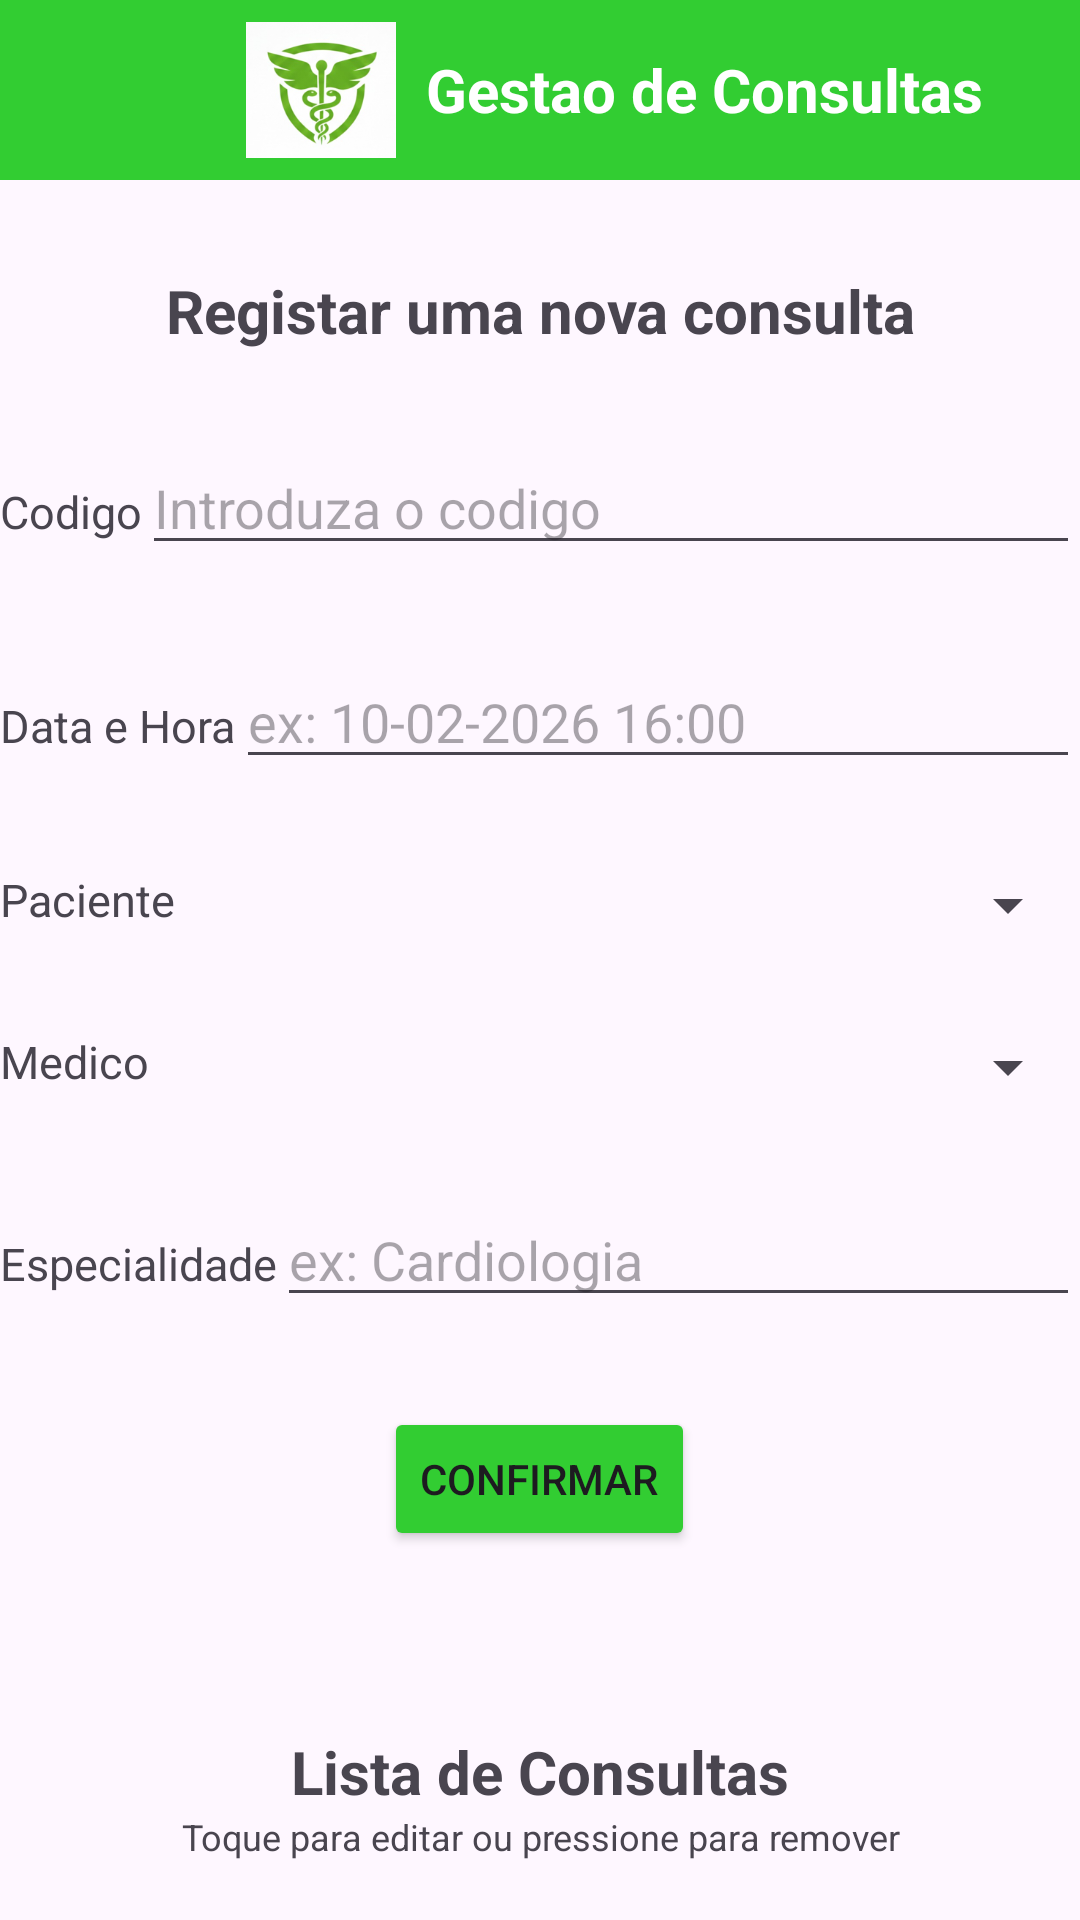

Produce the Android XML layout that renders to this screen, including the resource entries it uses.
<!-- AndroidManifest.xml: application theme Theme.ProjetoGrupoHospital -->
<!-- res/layout/activity_menu_consultas.xml -->
<?xml version="1.0" encoding="utf-8"?>
<androidx.core.widget.NestedScrollView
    xmlns:android="http://schemas.android.com/apk/res/android"
    xmlns:app="http://schemas.android.com/apk/res-auto"
    xmlns:tools="http://schemas.android.com/tools"
    android:id="@+id/main"
    android:layout_width="match_parent"
    android:layout_height="match_parent"
    android:fillViewport="true"
    tools:context=".MenuConsultasActivity">

    <LinearLayout
        android:layout_width="match_parent"
        android:layout_height="wrap_content"
        android:orientation="vertical"
        android:paddingBottom="20dp">

        <LinearLayout
            android:layout_width="match_parent"
            android:layout_height="60dp"
            android:orientation="horizontal"
            android:gravity="center"
            android:background="#32cd32">

            <ImageView
                android:layout_marginLeft="50dp"
                android:layout_width="50dp"
                android:layout_height="50dp"
                android:layout_gravity="center"
                android:src="@drawable/logo_hospital"
                >
            </ImageView>
            <TextView
                android:layout_marginLeft="10dp"
                android:layout_width="wrap_content"
                android:layout_height="wrap_content"
                android:text="Gestao de Consultas"
                android:textStyle="bold"
                android:textSize="20sp"
                android:textColor="@color/white"/>
        </LinearLayout>

        <TextView
            android:layout_width="match_parent"
            android:layout_height="wrap_content"
            android:layout_marginTop="30dp"
            android:text="Registar uma nova consulta"
            android:textStyle="bold"
            android:gravity="center"
            android:textSize="20sp"/>

        <LinearLayout
            android:layout_width="match_parent"
            android:layout_height="wrap_content"
            android:layout_marginTop="30dp"
            android:orientation="horizontal">

            <TextView
                android:layout_width="wrap_content"
                android:layout_height="wrap_content"
                android:text="Codigo"
                android:textSize="15sp"/>

            <EditText
                android:layout_width="match_parent"
                android:layout_height="wrap_content"
                android:hint="Introduza o codigo"/>

        </LinearLayout>

        <LinearLayout
            android:layout_width="match_parent"
            android:layout_height="wrap_content"
            android:layout_marginTop="30dp"
            android:orientation="horizontal">

            <TextView
                android:layout_width="wrap_content"
                android:layout_height="wrap_content"
                android:text="Data e Hora"
                android:textSize="15sp"/>

            <EditText
                android:layout_width="match_parent"
                android:layout_height="wrap_content"
                android:hint="ex: 10-02-2026 16:00"/>

        </LinearLayout>

        <LinearLayout
            android:layout_width="match_parent"
            android:layout_height="wrap_content"
            android:layout_marginTop="30dp"
            android:orientation="horizontal">

            <TextView
                android:layout_width="wrap_content"
                android:layout_height="wrap_content"
                android:text="Paciente"
                android:textSize="15sp"/>

            <Spinner
                android:layout_width="match_parent"
                android:layout_height="wrap_content"
                />

        </LinearLayout>

        <LinearLayout
            android:layout_width="match_parent"
            android:layout_height="wrap_content"
            android:layout_marginTop="30dp"
            android:orientation="horizontal">

            <TextView
                android:layout_width="wrap_content"
                android:layout_height="wrap_content"
                android:text="Medico"
                android:textSize="15sp"/>

            <Spinner
                android:layout_width="match_parent"
                android:layout_height="wrap_content"
                />

        </LinearLayout>

        <LinearLayout
            android:layout_width="match_parent"
            android:layout_height="wrap_content"
            android:layout_marginTop="30dp"
            android:orientation="horizontal">

            <TextView
                android:layout_width="wrap_content"
                android:layout_height="wrap_content"
                android:text="Especialidade"
                android:textSize="15sp"/>

            <EditText
                android:layout_width="match_parent"
                android:layout_height="wrap_content"
                android:hint="ex: Cardiologia"/>

        </LinearLayout>



        <Button
            android:id="@+id/btnConfirmar"
            android:layout_width="wrap_content"
            android:layout_height="wrap_content"
            android:layout_marginTop="30dp"
            android:text="Confirmar"
            android:layout_gravity="center"
            android:backgroundTint="#32cd32"/>

        <LinearLayout
            android:layout_width="match_parent"
            android:layout_height="wrap_content"
            android:layout_marginTop="50dp"
            android:orientation="vertical"
            android:padding="10dp">

            <TextView
                android:layout_width="match_parent"
                android:layout_height="wrap_content"
                android:text="Lista de Consultas"
                android:gravity="center"
                android:textSize="20sp"
                android:textStyle="bold"/>

            <TextView
                android:layout_width="match_parent"
                android:layout_height="wrap_content"
                android:text="Toque para editar ou pressione para remover"
                android:gravity="center"
                android:textSize="12sp"/>
        </LinearLayout>

        <androidx.recyclerview.widget.RecyclerView
            android:id="@+id/recyclerConsultas"
            android:layout_width="match_parent"
            android:layout_height="wrap_content"
            android:nestedScrollingEnabled="false"
            app:layoutManager="androidx.recyclerview.widget.LinearLayoutManager"
            tools:listitem="@android:layout/simple_list_item_1" />

    </LinearLayout>
</androidx.core.widget.NestedScrollView>
<!-- resources referenced by this layout -->
<resources>
  <!-- drawable logo_hospital: png bitmap (drawable, 41978 bytes) -->
  <style name="Theme.ProjetoGrupoHospital" parent="Base.Theme.ProjetoGrupoHospital" />
  <style name="Base.Theme.ProjetoGrupoHospital" parent="Theme.Material3.DayNight.NoActionBar">
          
          
      </style>
  <!-- not gathered from this repository: default colours our renderer supplied (Android Studio template values) -->
  <color name="white">#FFFFFFFF</color>
</resources>
